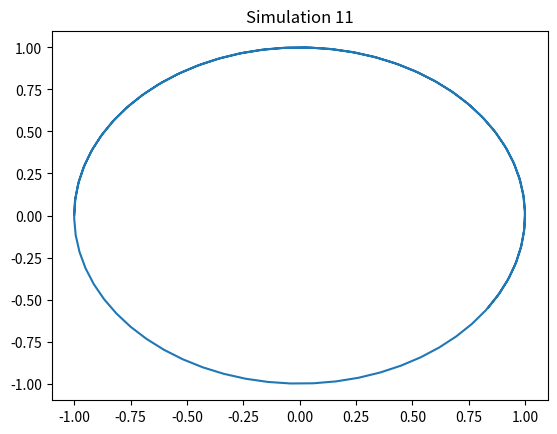

Source code (Python):
import numpy as np
import matplotlib.pyplot as plt
t = np.linspace(0, 10, 100)
x = np.sin(t + 11)
y = np.cos(t + 11)
plt.plot(x, y)
plt.title('Simulation 11')
plt.show()
